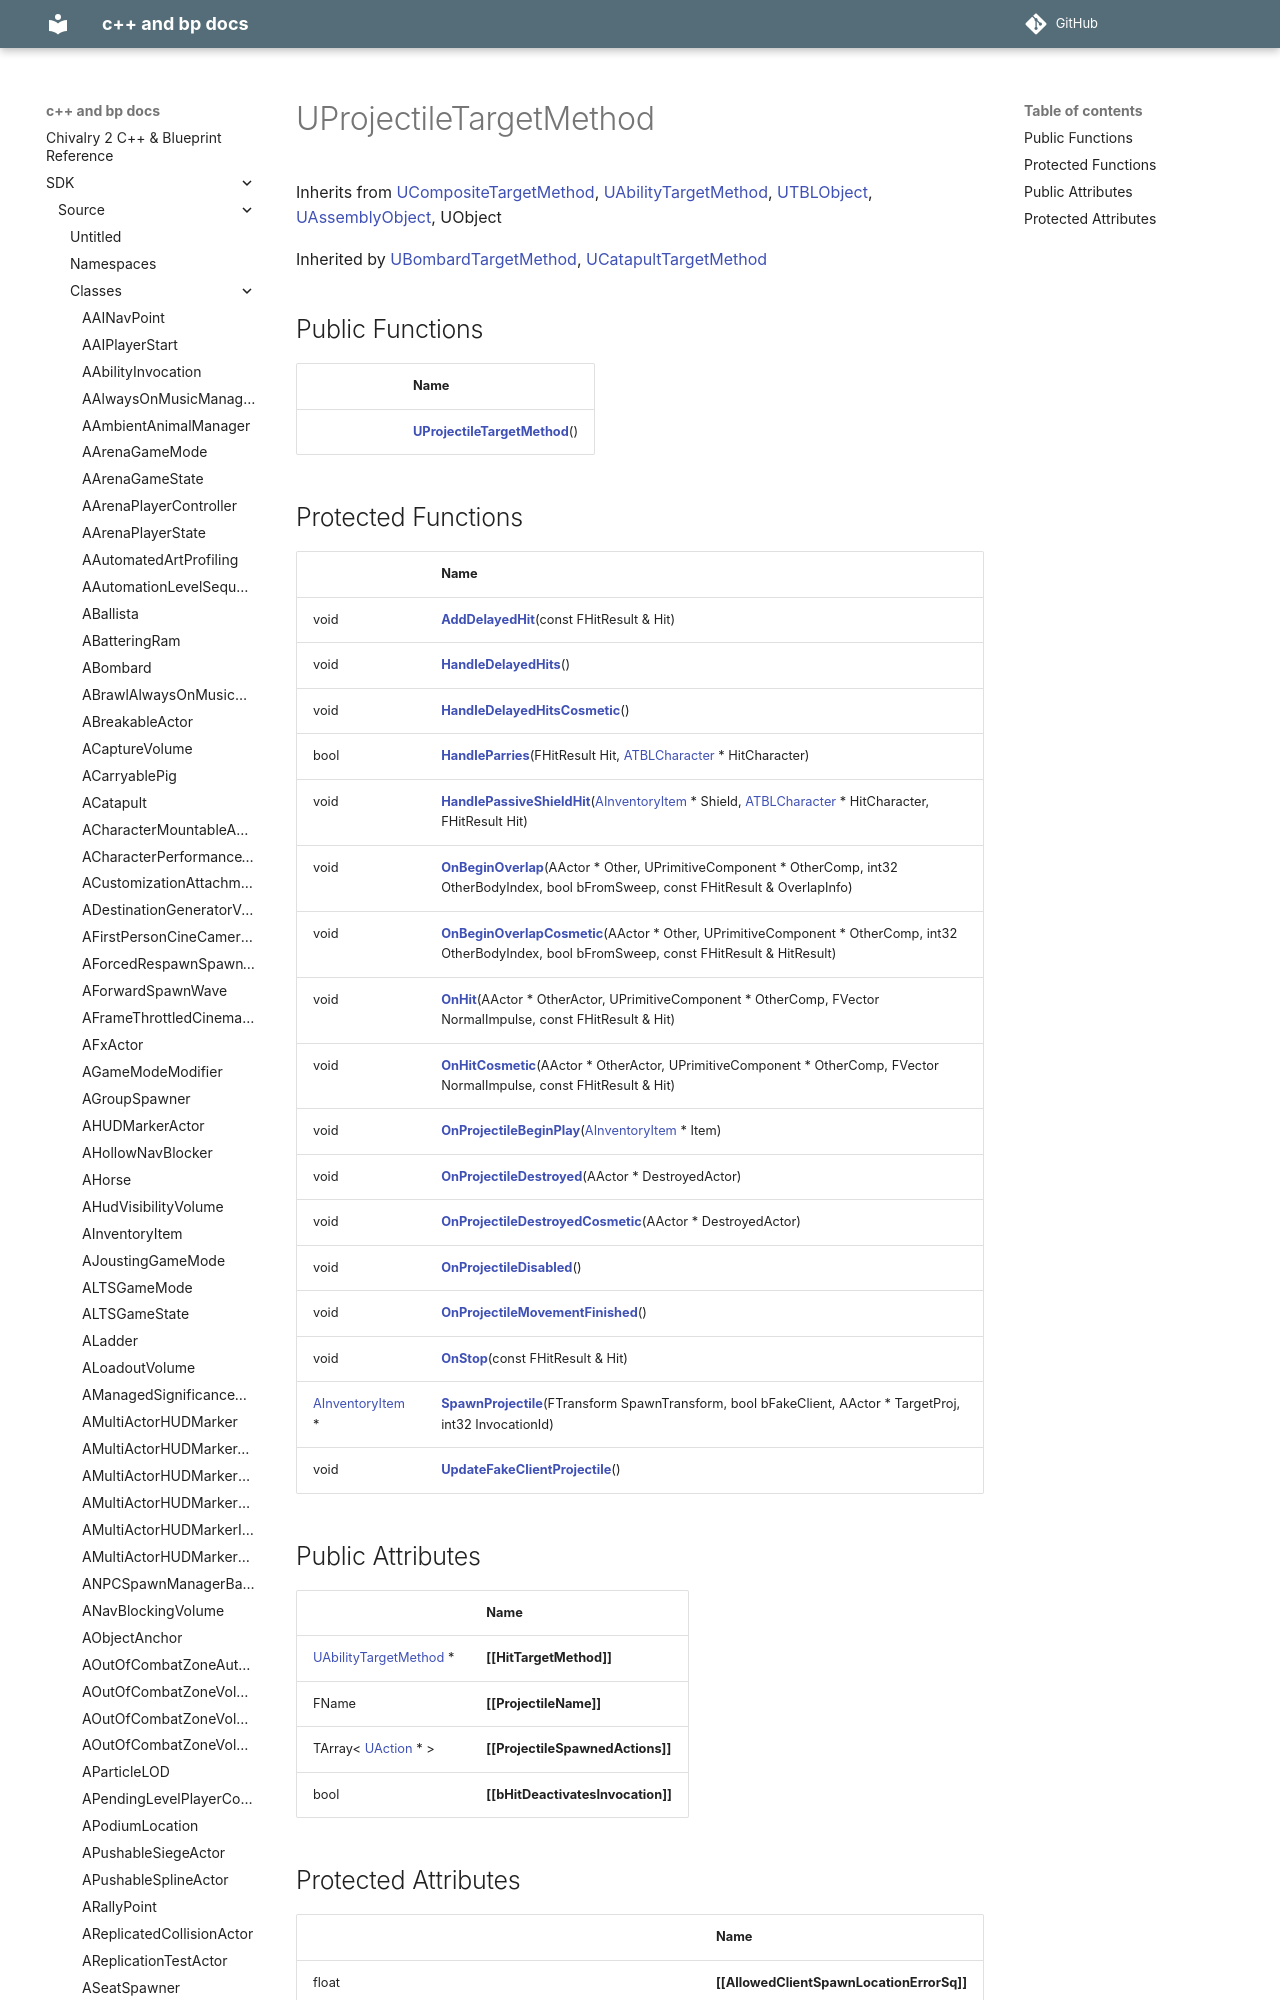

repository: Knutschbert/chiv2-tblcpp-mkdocs-clean · page: SDK/Source/Classes/classUProjectileTargetMethod/index.html · generator: mkdocs

---
title: UProjectileTargetMethod
type: class
aliases: UProjectileTargetMethod
share: false

---

# UProjectileTargetMethod





Inherits from [UCompositeTargetMethod](/docs/SDK/Source/Classes/classUCompositeTargetMethod.md), [UAbilityTa
